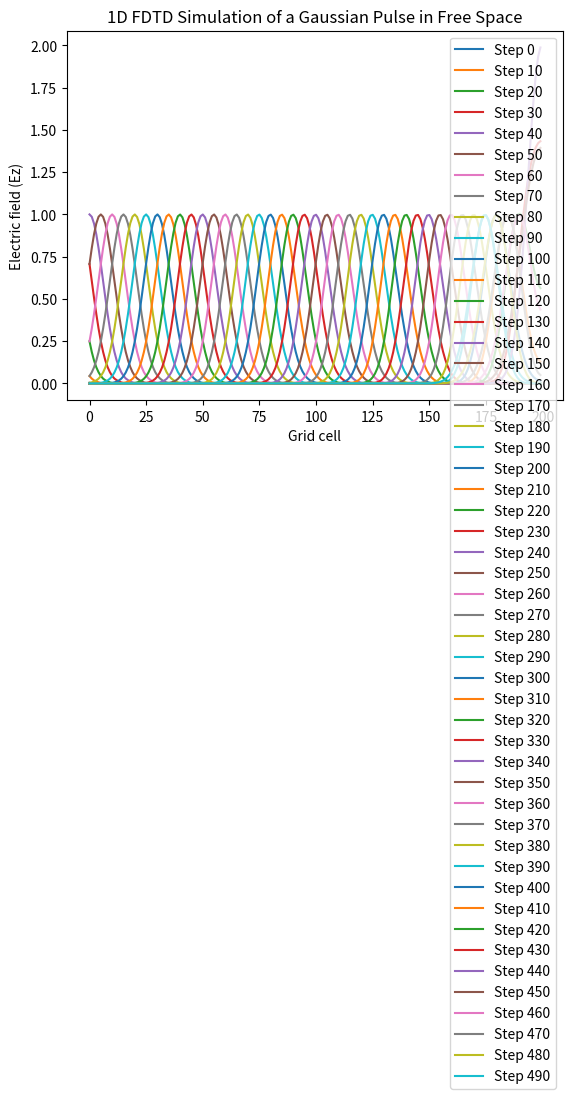

Generate this figure with matplotlib:
#!/usr/bin/env python
# coding: utf-8

# Basic example of a 1D FDTD implementation in Python for a free space with a Gaussian pulse source. This example demonstrates the basic structure and principles of an FDTD simulation.

# In[1]:


import numpy as np
import matplotlib.pyplot as plt

# Set simulation parameters
n_steps = 500  # n_steps is the number of time steps for the simulation
n_cells = 200  #  n_cells is the number of cells in the 1D grid
c = 1.0  # Speed of light in free space




# Initialize electric and magnetic field arrays
# Ez and Hy are the electric and magnetic field arrays, respectively, initialized with zeros.

Ez = np.zeros(n_cells)
Hy = np.zeros(n_cells)


# Set the Gaussian pulse parameters
# t0 is the time delay of the Gaussian pulse, and spread controls the width of the pulse.
t0 = 40
spread = 12

# FDTD loop. The FDTD loop iterates over the time steps, updating the electric and magnetic fields.

for time_step in range(n_steps):
    
    # Update magnetic field Hy
    # For each cell in the 1D grid (excluding the last cell), the magnetic field Hy is updated based on the difference in the electric field Ez between adjacent cells.
    
    for i in range(n_cells - 1):
        Hy[i] += 0.5 * (Ez[i + 1] - Ez[i])

        
        
    # Update electric field Ez
    # For each cell in the 1D grid (excluding the first cell), the electric field Ez is updated based on the difference in the magnetic field Hy between adjacent cells.
    
    for i in range(1, n_cells):
        Ez[i] += 0.5 * (Hy[i] - Hy[i - 1])

    # Add Gaussian pulse source at the left boundary
    # At each time step, the electric field Ez at the left boundary (cell 0) is updated with a Gaussian pulse value.
    
    Ez[0] = np.exp(-(time_step - t0)**2 / (2 * spread**2))

    # Visualization. Every 10 time steps, the electric field Ez is plotted. The label shows the current time step.
    
    if time_step % 10 == 0:
        plt.plot(Ez, label=f"Step {time_step}")
        
# Set the axis labels, title, and legend for the plot and display the simulation results.

plt.xlabel("Grid cell")
plt.ylabel("Electric field (Ez)")
plt.title("1D FDTD Simulation of a Gaussian Pulse in Free Space")
plt.legend()
plt.show()


# In this example, we initialize the electric and magnetic field arrays, set up a Gaussian pulse source, and then run the FDTD loop to update the fields at each time step. The simulation visualizes the propagation of the Gaussian pulse in free space.
# 
# This is a simple 1D FDTD example in free space without any **boundaries or material properties**. For more complex simulations, you might want to use specialized libraries like **Meep**, which provide advanced features and higher dimensions.

# In[ ]:




